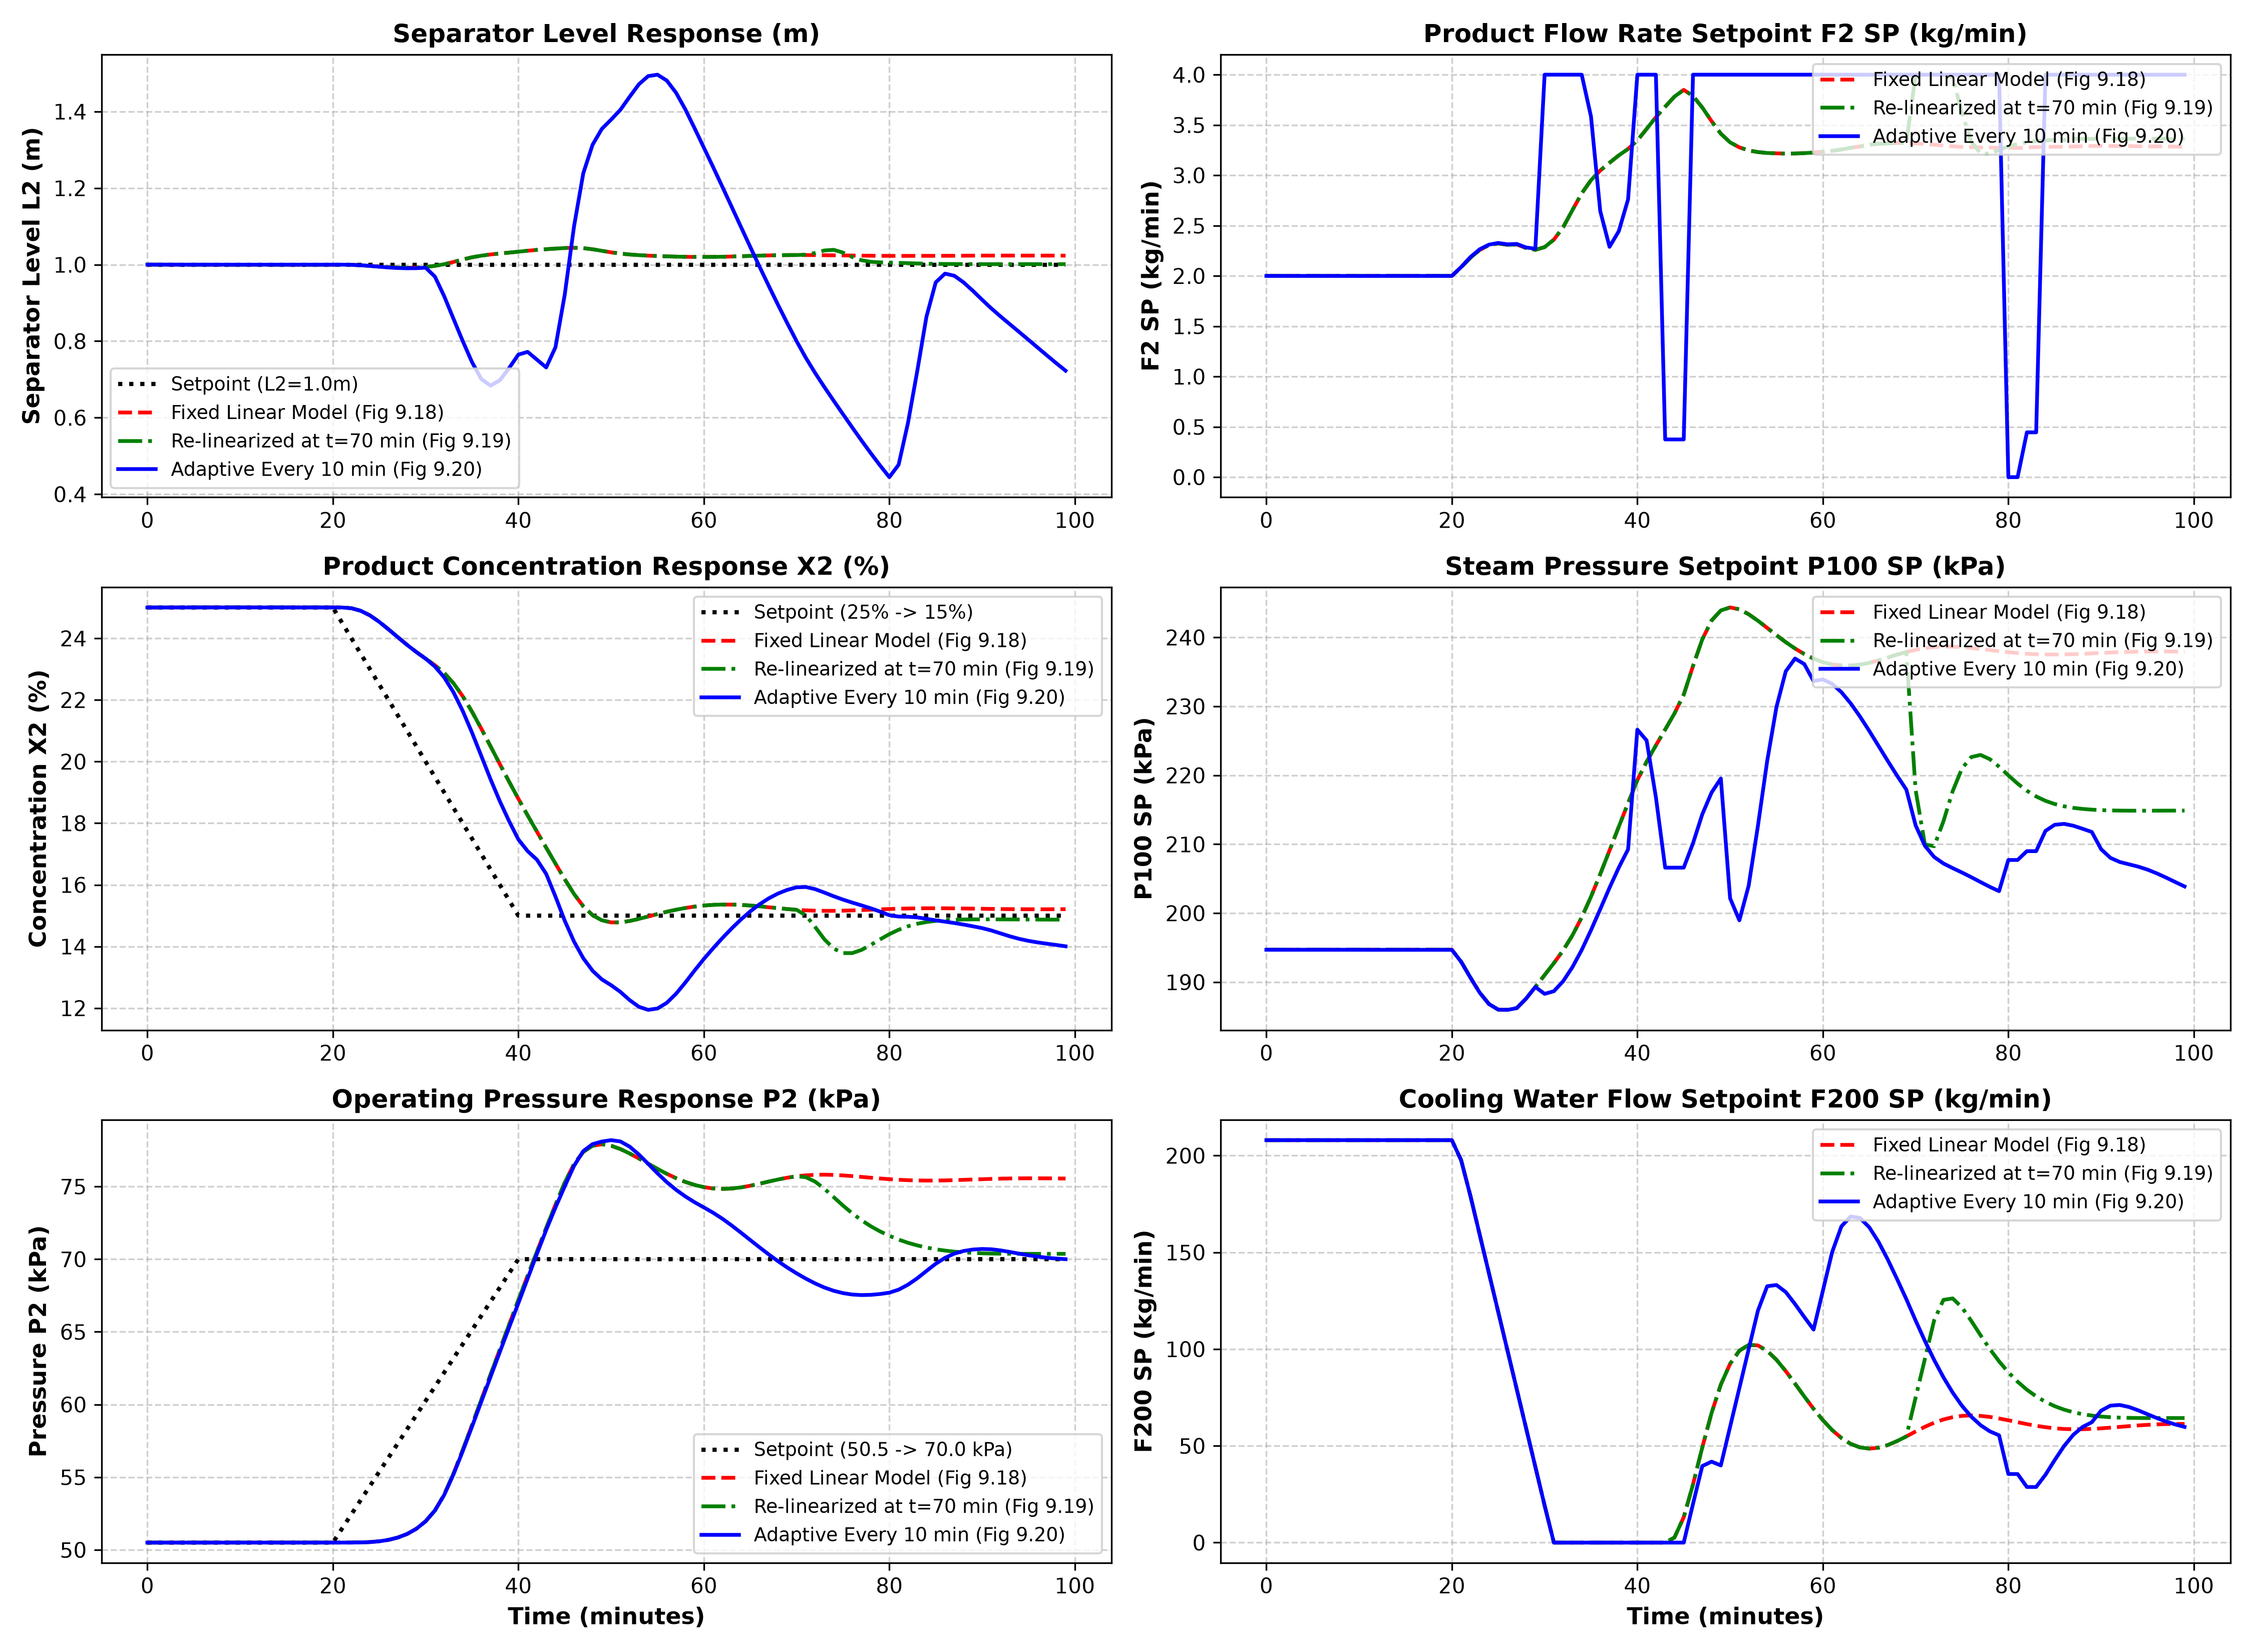

This figure's Python source:
"""
Chapter 9: Case Study 2 - Section 9.2 & Exercise 9.4
Newell & Lee Forced-Circulation Evaporator Nonlinear MPC

This script implements:
1. High-fidelity continuous-time nonlinear differential equations of the Newell & Lee (1989) evaporator.
2. Successive online re-linearization comparing:
   (a) Single fixed linear model (linearized at initial equilibrium: X2=25%, P2=50.5 kPa) -> Fig 9.18
   (b) Single re-linearization at t = 70 min -> Fig 9.19
   (c) Periodic re-linearization (every 10 minutes) -> Fig 9.20
3. Setpoint tracking scenario under ramp changes:
   - Product concentration X2 ramps from 25% down to 15% (t in [20, 40] min)
   - Operating pressure P2 ramps from 50.5 kPa up to 70.0 kPa (t in [20, 40] min)
   - Separator liquid level L2 maintained at 1.0 m
"""

import numpy as np
import matplotlib
matplotlib.use('Agg')
import matplotlib.pyplot as plt
from scipy.linalg import expm
from scipy.optimize import minimize
from scipy.integrate import solve_ivp

class NewellLeeEvaporator:
    """
    Nonlinear physics model of the Newell & Lee (1989) forced-circulation evaporator.
    States (6 states total):
        x[0] = L2: Separator liquid level (m)
        x[1] = X2: Product concentration (%)
        x[2] = P2: Operating pressure (kPa)
        x[3] = F2: Actual product flow rate (kg/min)
        x[4] = P100: Actual steam pressure (kPa)
        x[5] = F200: Actual cooling water flow rate (kg/min)
    Inputs (setpoints to valve servos):
        u = [F2_sp, P100_sp, F200_sp]
    Disturbances:
        F1 = 10.0 kg/min (feed flow rate)
        X1 = 5.0 % (feed concentration)
        T1 = 40.0 C (feed temperature)
        T200 = 25.0 C (cooling water inlet temp)
        F3 = 50.0 kg/min (circulating flow rate)
    """
    def __init__(self):
        # Physical constants
        self.rho_A = 20.0       # kg/m (liquid mass per unit level)
        self.C_p = 0.07         # kJ/(kg C) heat capacity of liquor
        self.C_pw = 0.07        # kJ/(kg C) heat capacity of cooling water
        self.lambda_vap = 38.5  # kJ/kg latent heat of vaporization
        self.C_press = 4.0      # kg/kPa vapor capacitance
        self.tau_act = 1.2      # min (actuator lag time constant)
        
        # Nominal disturbances (Table 9.10)
        self.F1 = 10.0          # kg/min feed flow rate
        self.X1 = 5.0           # % feed concentration
        self.T1 = 40.0          # C feed temperature
        self.T200 = 25.0        # C cooling water inlet temp
        self.F3 = 50.0          # kg/min circulating flow rate
        
    def derivatives(self, t, state, u_sp):
        L2, X2, P2, F2, P100, F200 = state
        F2_sp, P100_sp, F200_sp = u_sp
        
        # Saturations on actuators (Table 9.9)
        F2_sat = np.clip(F2, 0.0, 4.0)
        P100_sat = np.clip(P100, 0.0, 400.0)
        F200_sat = np.clip(F200, 0.0, 400.0)
        
        # Empirical saturated steam and boiling temperatures (Newell & Lee 1989)
        T100 = 0.1538 * P100_sat + 90.0
        T2 = 0.5616 * P2 + 0.3126 * X2 + 48.43
        T3 = 0.507 * P2 + 55.0
        
        # Heat transfer in heat exchanger (Eq. 9.16)
        UA1 = 0.16 * (self.F1 + self.F3)
        Q100 = UA1 * (T100 - T2)
        
        # Evaporation boil-up rate F4 (kg/min)
        F4 = (Q100 - self.C_p * self.F1 * (T2 - self.T1)) / self.lambda_vap
        F4 = max(F4, 0.0)
        
        # Heat transfer in condenser & condensation rate F5 (kg/min)
        denom = 1.0 + 6.84 / (0.14 * max(F200_sat, 1e-3))
        Q200 = 6.84 * (T3 - self.T200) / denom
        F5 = Q200 / self.lambda_vap
        
        # Dynamic differential equations (Equations from Newell & Lee 1989):
        # 1. Separator liquid level
        dL2_dt = (self.F1 - F4 - F2_sat) / self.rho_A
        # 2. Product concentration (material balance with holdup)
        mass_holdup = max(self.rho_A * L2, 1.0)
        dX2_dt = (self.F1 * self.X1 - F2_sat * X2 - X2 * (self.F1 - F4 - F2_sat)) / mass_holdup
        # 3. Operating pressure
        dP2_dt = (F4 - F5) / self.C_press
        
        # 4-6. Actuator lags (tau = 1.2 min)
        dF2_dt = (np.clip(F2_sp, 0.0, 4.0) - F2) / self.tau_act
        dP100_dt = (np.clip(P100_sp, 0.0, 400.0) - P100) / self.tau_act
        dF200_dt = (np.clip(F200_sp, 0.0, 400.0) - F200) / self.tau_act
        
        return [dL2_dt, dX2_dt, dP2_dt, dF2_dt, dP100_dt, dF200_dt]

    def linearize(self, state_op, u_op, Ts=1.0):
        """
        Computes 6-state continuous Jacobian (A6, B6) via finite differences,
        and discretizes using exact matrix exponential to form (Ad, Bd).
        """
        eps = 1e-5
        f0 = np.array(self.derivatives(0, state_op, u_op))
        A6 = np.zeros((6, 6))
        B6 = np.zeros((6, 3))
        
        for i in range(6):
            st_p = np.copy(state_op)
            st_p[i] += eps
            f_p = np.array(self.derivatives(0, st_p, u_op))
            A6[:, i] = (f_p - f0) / eps
            
        for j in range(3):
            u_p = np.copy(u_op)
            u_p[j] += eps
            f_p = np.array(self.derivatives(0, state_op, u_p))
            B6[:, j] = (f_p - f0) / eps
            
        # Exact zero-order hold discretization:
        M = np.block([[A6, B6], [np.zeros((3, 6)), np.zeros((3, 3))]])
        eM = expm(M * Ts)
        Ad = eM[:6, :6]
        Bd = eM[:6, 6:]
        return Ad, Bd

class EvaporatorMPC:
    def __init__(self, Ts=1.0, Hp=30, Hu=5):
        self.Ts = Ts
        self.Hp = Hp
        self.Hu = Hu
        
        # MPC Weights (Section 9.2, Equation 9.20)
        # Q = diag(1000, 100, 100) on [L2, X2, P2]
        self.Q = np.diag([1000.0, 100.0, 100.0])
        self.R = np.eye(3) * 1.0  # R(i) = I_3
        
        # Bounds on manipulated variables (Table 9.9)
        self.u_min = np.array([0.0, 0.0, 0.0])
        self.u_max = np.array([4.0, 400.0, 400.0])
        
        self.u_last = np.array([2.0, 194.7, 208.0])
        self.x_op = np.array([1.0, 25.0, 50.5, 2.0, 194.7, 208.0])
        self.u_op = np.array([2.0, 194.7, 208.0])
        self.Ad = None
        self.Bd = None
        
    def update_model(self, Ad, Bd, x_op, u_op):
        """Updates internal linear deviation model around current operating point."""
        self.Ad = np.copy(Ad)
        self.Bd = np.copy(Bd)
        self.x_op = np.copy(x_op)
        self.u_op = np.copy(u_op)
        
    def solve(self, x_meas, y_sp):
        """
        Solves constrained linear MPC using deviation variables:
        Delta x(k) = x(k) - x_op,  delta u(k) = u(k) - u_op
        """
        n_vars = 3 * self.Hu
        du0 = np.zeros(n_vars)
        
        # Deviation initial state
        dx_0 = x_meas - self.x_op
        bias = x_meas[:3] - (self.x_op[:3] + dx_0[:3])
        
        bounds = [(-20.0, 20.0) for _ in range(n_vars)]
        
        def cost_func(du_vec):
            du_mat = du_vec.reshape((self.Hu, 3))
            cost = 0.0
            
            x_k = np.copy(dx_0)
            u_k = np.copy(self.u_last)
            
            for k in range(self.Hp):
                if k < self.Hu:
                    du_k = du_mat[k]
                    u_k = u_k + du_k
                    cost += du_k.T @ self.R @ du_k
                    
                # Linear propagation in deviation variables:
                delta_u = u_k - self.u_op
                x_k = self.Ad @ x_k + self.Bd @ delta_u
                
                # Output prediction in physical units:
                y_pred = self.x_op[:3] + x_k[:3] + bias
                err = y_pred - y_sp
                cost += err.T @ self.Q @ err
                
            return cost
            
        cons = []
        for k in range(self.Hu):
            def make_min_con(step_k, ch):
                return lambda du_vec: (self.u_last[ch] + np.sum(du_vec.reshape((self.Hu, 3))[:step_k+1, ch])) - self.u_min[ch]
            def make_max_con(step_k, ch):
                return lambda du_vec: self.u_max[ch] - (self.u_last[ch] + np.sum(du_vec.reshape((self.Hu, 3))[:step_k+1, ch]))
                
            for ch in range(3):
                cons.append({'type': 'ineq', 'fun': make_min_con(k, ch)})
                cons.append({'type': 'ineq', 'fun': make_max_con(k, ch)})
                
        res = minimize(cost_func, du0, method='SLSQP', bounds=bounds, constraints=cons, options={'maxiter': 25, 'ftol': 1e-3})
        if res.success:
            du_opt = res.x[:3]
        else:
            du_opt = du0[:3]
            
        self.u_last = np.clip(self.u_last + du_opt, self.u_min, self.u_max)
        return self.u_last

def simulate_evaporator_scenario(mode='fixed'):
    """
    Simulates the Newell-Lee evaporator under three distinct adaptation modes:
    - mode='fixed': Single linear model at t=0 (Fig 9.18)
    - mode='relinearize_70': Single re-linearization at t=70 min (Fig 9.19)
    - mode='adaptive_10': Periodic re-linearization every 10 min (Fig 9.20)
    """
    model = NewellLeeEvaporator()
    Ts = 1.0  # minute
    total_time = 100.0
    steps = int(total_time / Ts)
    t_axis = np.arange(steps) * Ts
    
    # Equilibrium operating point (Tables 9.8 - 9.10)
    init_state = np.array([1.0, 25.0, 50.5, 2.0, 194.7, 208.0])
    init_u = np.array([2.0, 194.7, 208.0])
    
    mpc = EvaporatorMPC(Ts=Ts, Hp=30, Hu=5)
    Ad0, Bd0 = model.linearize(init_state, init_u, Ts=Ts)
    mpc.update_model(Ad0, Bd0, init_state, init_u)
    
    state_curr = np.copy(init_state)
    
    y_hist = np.zeros((steps, 3))
    u_hist = np.zeros((steps, 3))
    sp_hist = np.zeros((steps, 3))
    
    for k in range(steps):
        t = t_axis[k]
        
        # Setpoint trajectories (Section 9.2):
        # L2 setpoint remains 1.0 m
        # X2 ramps down from 25% to 15% between t=20 and t=40
        # P2 ramps up from 50.5 kPa to 70.0 kPa between t=20 and t=40
        if t < 20.0:
            sp_X2 = 25.0
            sp_P2 = 50.5
        elif t <= 40.0:
            sp_X2 = 25.0 - (10.0 / 20.0) * (t - 20.0)
            sp_P2 = 50.5 + (19.5 / 20.0) * (t - 20.0)
        else:
            sp_X2 = 15.0
            sp_P2 = 70.0
        sp_L2 = 1.0
        
        y_sp = np.array([sp_L2, sp_X2, sp_P2])
        sp_hist[k] = y_sp
        
        # Model adaptation logic
        relinearize = False
        if mode == 'relinearize_70' and k == 70:
            relinearize = True
        elif mode == 'adaptive_10' and k > 0 and (k % 10 == 0):
            relinearize = True
            
        if relinearize:
            Ad_new, Bd_new = model.linearize(state_curr, mpc.u_last, Ts=Ts)
            mpc.update_model(Ad_new, Bd_new, state_curr, mpc.u_last)
            
        # MPC Solve
        u_opt = mpc.solve(state_curr, y_sp)
        
        # Record histories
        y_hist[k] = state_curr[:3]
        u_hist[k] = u_opt
        
        # High-precision ODE integration across sampling interval Ts
        sol = solve_ivp(model.derivatives, (0, Ts), state_curr, args=(u_opt,), method='RK45', rtol=1e-5, atol=1e-7)
        state_curr = sol.y[:, -1]
        
    return t_axis, y_hist, u_hist, sp_hist

def plot_evaporator_results(res_fixed, res_relin70, res_adapt10):
    t_axis = res_fixed[0]
    sp_hist = res_fixed[3]
    
    fig, axes = plt.subplots(3, 2, figsize=(15, 11))
    
    labels = ['Fixed Linear Model (Fig 9.18)', 'Re-linearized at t=70 min (Fig 9.19)', 'Adaptive Every 10 min (Fig 9.20)']
    styles = ['r--', 'g-.', 'b-']
    colors = ['tab:red', 'tab:green', 'tab:blue']
    
    datasets = [res_fixed, res_relin70, res_adapt10]
    
    # Row 0: L2 and F2
    ax = axes[0, 0]
    ax.plot(t_axis, sp_hist[:, 0], 'k:', linewidth=2, label='Setpoint (L2=1.0m)')
    for idx, d in enumerate(datasets):
        ax.plot(t_axis, d[1][:, 0], styles[idx], label=labels[idx], linewidth=1.8)
    ax.set_ylabel('Separator Level L2 (m)', fontsize=11, fontweight='bold')
    ax.set_title('Separator Level Response (m)', fontsize=12, fontweight='bold')
    ax.grid(True, linestyle='--', alpha=0.6)
    ax.legend(loc='lower left', fontsize=9)
    
    ax = axes[0, 1]
    for idx, d in enumerate(datasets):
        ax.plot(t_axis, d[2][:, 0], styles[idx], label=labels[idx], linewidth=1.8)
    ax.set_ylabel('F2 SP (kg/min)', fontsize=11, fontweight='bold')
    ax.set_title('Product Flow Rate Setpoint F2 SP (kg/min)', fontsize=12, fontweight='bold')
    ax.grid(True, linestyle='--', alpha=0.6)
    ax.legend(loc='upper right', fontsize=9)
    
    # Row 1: X2 and P100
    ax = axes[1, 0]
    ax.plot(t_axis, sp_hist[:, 1], 'k:', linewidth=2, label='Setpoint (25% -> 15%)')
    for idx, d in enumerate(datasets):
        ax.plot(t_axis, d[1][:, 1], styles[idx], label=labels[idx], linewidth=1.8)
    ax.set_ylabel('Concentration X2 (%)', fontsize=11, fontweight='bold')
    ax.set_title('Product Concentration Response X2 (%)', fontsize=12, fontweight='bold')
    ax.grid(True, linestyle='--', alpha=0.6)
    ax.legend(loc='upper right', fontsize=9)
    
    ax = axes[1, 1]
    for idx, d in enumerate(datasets):
        ax.plot(t_axis, d[2][:, 1], styles[idx], label=labels[idx], linewidth=1.8)
    ax.set_ylabel('P100 SP (kPa)', fontsize=11, fontweight='bold')
    ax.set_title('Steam Pressure Setpoint P100 SP (kPa)', fontsize=12, fontweight='bold')
    ax.grid(True, linestyle='--', alpha=0.6)
    ax.legend(loc='upper right', fontsize=9)
    
    # Row 2: P2 and F200
    ax = axes[2, 0]
    ax.plot(t_axis, sp_hist[:, 2], 'k:', linewidth=2, label='Setpoint (50.5 -> 70.0 kPa)')
    for idx, d in enumerate(datasets):
        ax.plot(t_axis, d[1][:, 2], styles[idx], label=labels[idx], linewidth=1.8)
    ax.set_xlabel('Time (minutes)', fontsize=11, fontweight='bold')
    ax.set_ylabel('Pressure P2 (kPa)', fontsize=11, fontweight='bold')
    ax.set_title('Operating Pressure Response P2 (kPa)', fontsize=12, fontweight='bold')
    ax.grid(True, linestyle='--', alpha=0.6)
    ax.legend(loc='lower right', fontsize=9)
    
    ax = axes[2, 1]
    for idx, d in enumerate(datasets):
        ax.plot(t_axis, d[2][:, 2], styles[idx], label=labels[idx], linewidth=1.8)
    ax.set_xlabel('Time (minutes)', fontsize=11, fontweight='bold')
    ax.set_ylabel('F200 SP (kg/min)', fontsize=11, fontweight='bold')
    ax.set_title('Cooling Water Flow Setpoint F200 SP (kg/min)', fontsize=12, fontweight='bold')
    ax.grid(True, linestyle='--', alpha=0.6)
    ax.legend(loc='upper right', fontsize=9)
    
    plt.tight_layout()
    plot_path = '/home/kuang/Desktop/mpc/ch09_case_studies/ch9_evaporator_nonlinear_mpc.png'
    plt.savefig(plot_path, dpi=300)
    plt.close()
    print(f">> Plot saved successfully to: {plot_path}")

if __name__ == '__main__':
    print("=" * 75)
    print("Chapter 9: Case Study 2 - Newell & Lee Evaporator Nonlinear MPC")
    print("=" * 75)
    print("1. Running Fixed Linear Model MPC (Fig 9.18)...")
    res_fixed = simulate_evaporator_scenario(mode='fixed')
    print("2. Running Single Re-linearization at t=70 min MPC (Fig 9.19)...")
    res_relin70 = simulate_evaporator_scenario(mode='relinearize_70')
    print("3. Running Adaptive Periodic Re-linearized MPC (Fig 9.20, every 10 min)...")
    res_adapt10 = simulate_evaporator_scenario(mode='adaptive_10')
    
    print("Simulations complete! Generating comparison plots...")
    plot_evaporator_results(res_fixed, res_relin70, res_adapt10)
    print("Done!")
